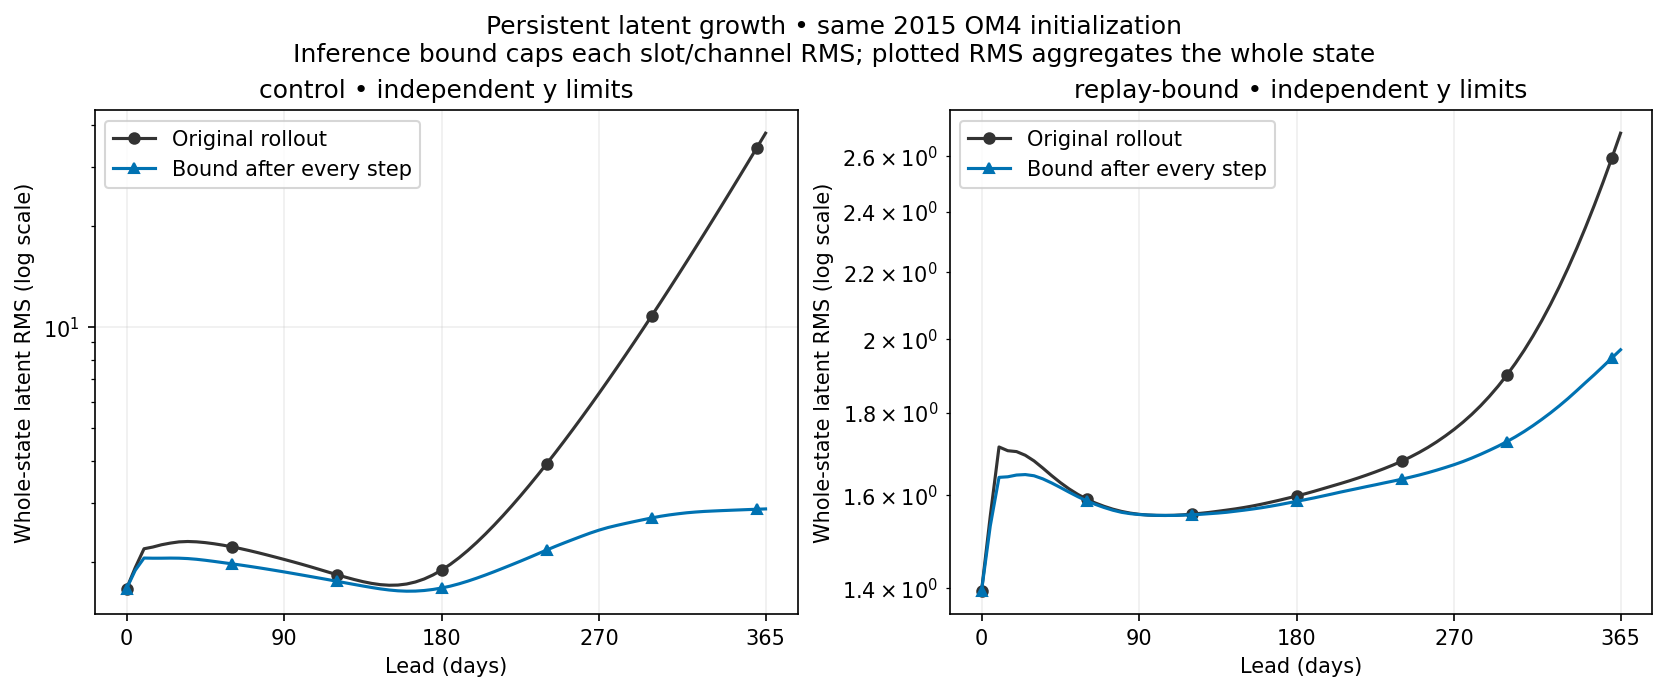

Source data for this figure (header and first rows):
decoder, lead_days, original_rms, recurrent_proposal_rms, recurrent_bounded_rms, fraction_slot_channels_clamped
control, 0, 1.666, 1.666, 1.666, 0.0
control, 5, 1.925, 1.925, 1.89, 0.09766
control, 10, 2.19, 2.177, 2.055, 0.168
control, 15, 2.216, 2.178, 2.053, 0.1641
control, 20, 2.251, 2.187, 2.053, 0.1758
control, 25, 2.277, 2.194, 2.055, 0.1836
control, 30, 2.296, 2.196, 2.053, 0.1875
control, 35, 2.302, 2.193, 2.048, 0.207
control, 40, 2.297, 2.184, 2.038, 0.1992
control, 45, 2.284, 2.169, 2.024, 0.1875
control, 50, 2.267, 2.152, 2.009, 0.1836
control, 55, 2.245, 2.134, 1.992, 0.1797
control, 60, 2.22, 2.115, 1.976, 0.1758
control, 65, 2.193, 2.097, 1.96, 0.1758
control, 70, 2.164, 2.077, 1.943, 0.1641
control, 75, 2.133, 2.056, 1.925, 0.1602
control, 80, 2.101, 2.036, 1.907, 0.1484
control, 85, 2.069, 2.014, 1.888, 0.1562
control, 90, 2.036, 1.993, 1.869, 0.1602
control, 95, 2.004, 1.971, 1.85, 0.1562
control, 100, 1.97, 1.948, 1.831, 0.1641
control, 105, 1.937, 1.926, 1.811, 0.1602
control, 110, 1.902, 1.904, 1.792, 0.1641
control, 115, 1.868, 1.881, 1.773, 0.1602
control, 120, 1.835, 1.858, 1.754, 0.1641
control, 125, 1.803, 1.835, 1.734, 0.1719
control, 130, 1.774, 1.812, 1.716, 0.1758
control, 135, 1.749, 1.79, 1.697, 0.168
control, 140, 1.728, 1.77, 1.68, 0.1797
control, 145, 1.713, 1.751, 1.664, 0.1836
control, 150, 1.706, 1.737, 1.651, 0.2109
control, 155, 1.708, 1.727, 1.642, 0.2266
control, 160, 1.721, 1.721, 1.638, 0.2305
control, 165, 1.744, 1.722, 1.639, 0.25
control, 170, 1.781, 1.729, 1.646, 0.2539
control, 175, 1.83, 1.742, 1.657, 0.2656
control, 180, 1.893, 1.761, 1.674, 0.2891
control, 185, 1.97, 1.786, 1.696, 0.2969
control, 190, 2.06, 1.816, 1.723, 0.3086
control, 195, 2.166, 1.853, 1.755, 0.3242
control, 200, 2.287, 1.894, 1.791, 0.3438
control, 205, 2.423, 1.939, 1.83, 0.3594
control, 210, 2.576, 1.988, 1.872, 0.3789
control, 215, 2.746, 2.04, 1.917, 0.3867
control, 220, 2.936, 2.094, 1.963, 0.4062
control, 225, 3.146, 2.151, 2.012, 0.4141
control, 230, 3.379, 2.211, 2.063, 0.418
control, 235, 3.636, 2.275, 2.117, 0.4453
control, 240, 3.92, 2.342, 2.172, 0.4648
control, 245, 4.234, 2.412, 2.227, 0.4961
control, 250, 4.581, 2.48, 2.28, 0.5156
control, 255, 4.963, 2.549, 2.334, 0.5312
control, 260, 5.385, 2.617, 2.387, 0.5469
control, 265, 5.851, 2.685, 2.44, 0.5742
control, 270, 6.365, 2.753, 2.489, 0.582
control, 275, 6.933, 2.813, 2.533, 0.6094
control, 280, 7.561, 2.869, 2.57, 0.6211
control, 285, 8.254, 2.919, 2.605, 0.6367
control, 290, 9.02, 2.965, 2.639, 0.6406
control, 295, 9.867, 3.01, 2.672, 0.6484
... 88 more rows
